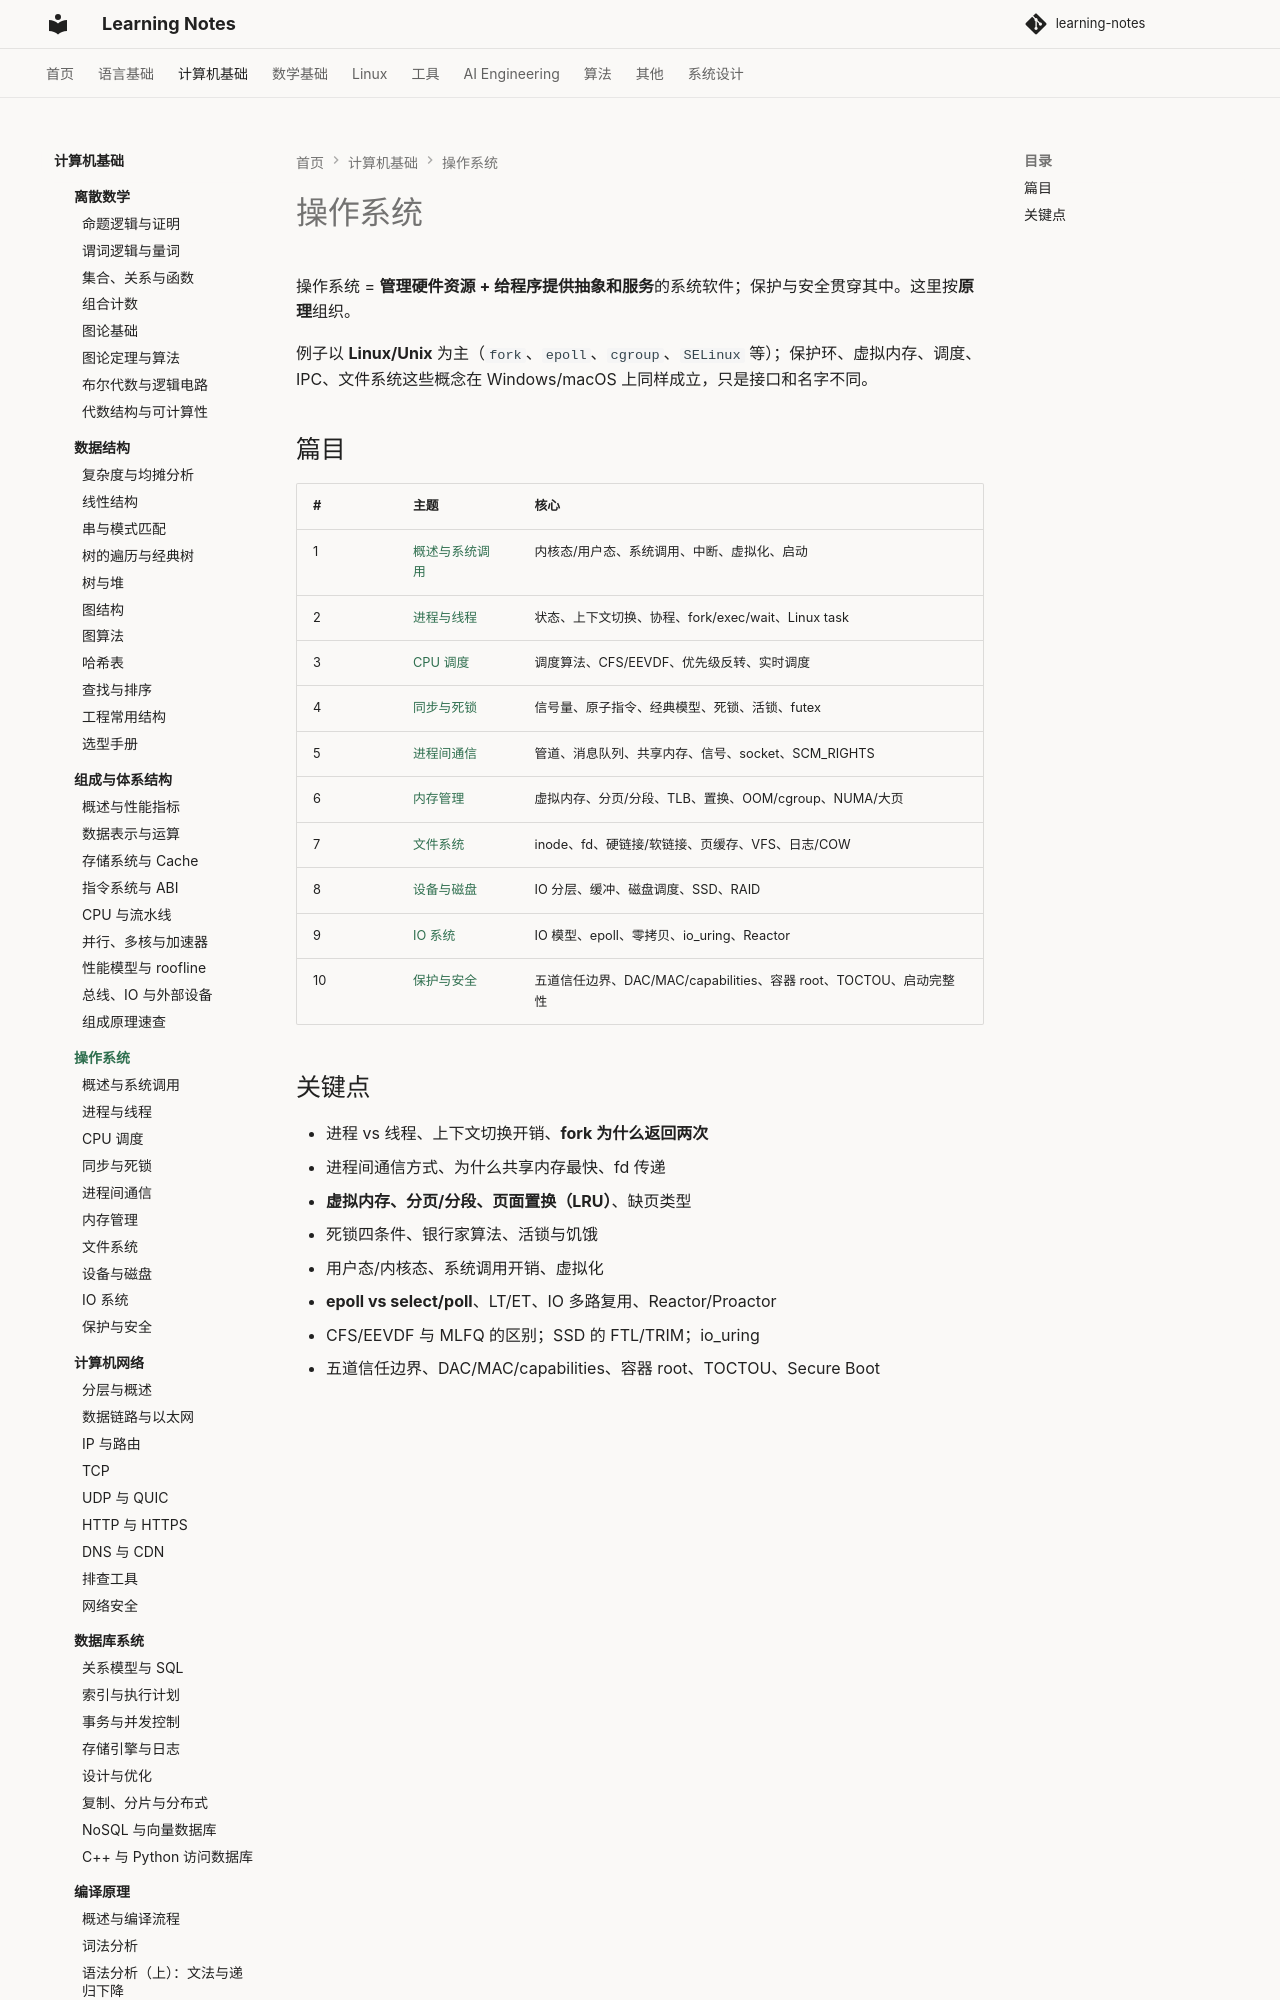

repository: handwan/learning-notes · page: 02-computer-basics/operating-system/index.html · generator: mkdocs

# 操作系统

操作系统 = **管理硬件资源 + 给程序提供抽象和服务**的系统软件；保护与安全贯穿其中。这里按**原理**组织。

例子以 **Linux/Unix** 为主（`fork`、`epoll`、`cgroup`、`SELinux` 等）；保护环、虚拟内存、调度、IPC、文件系统这些概念在 Windows/macOS 上同样成立，只是接口和名字不同。

## 篇目

| # | 主题 | 核心 |
|---|------|------|
| 1 | [概述与系统调用](01-概述与系统调用.md) | 内核态/用户态、系统调用、中断、虚拟化、启动 |
| 2 | [进程与线程](02-进程与线程.md) | 状态、上下文切换、协程、fork/exec/wait、Linux task |
| 3 | [CPU 调度](03-CPU调度.md) | 调度算法、CFS/EEVDF、优先级反转、实时调度 |
| 4 | [同步与死锁](04-同步与死锁.md) | 信号量、原子指令、经典模型、死锁、活锁、futex |
| 5 | [进程间通信](05-进程间通信.md) | 管道、消息队列、共享内存、信号、socket、SCM_RIGHTS |
| 6 | [内存管理](06-内存管理.md) | 虚拟内存、分页/分段、TLB、置换、OOM/cgroup、NUMA/大页 |
| 7 | [文件系统](07-文件系统.md) | inode、fd、硬链接/软链接、页缓存、VFS、日志/COW |
| 8 | [设备与磁盘](08-设备与磁盘.md) | IO 分层、缓冲、磁盘调度、SSD、RAID |
| 9 | [IO 系统](09-IO系统.md) | IO 模型、epoll、零拷贝、io_uring、Reactor |
| 10 | [保护与安全](10-保护与安全.md) | 五道信任边界、DAC/MAC/capabilities、容器 root、TOCTOU、启动完整性 |
